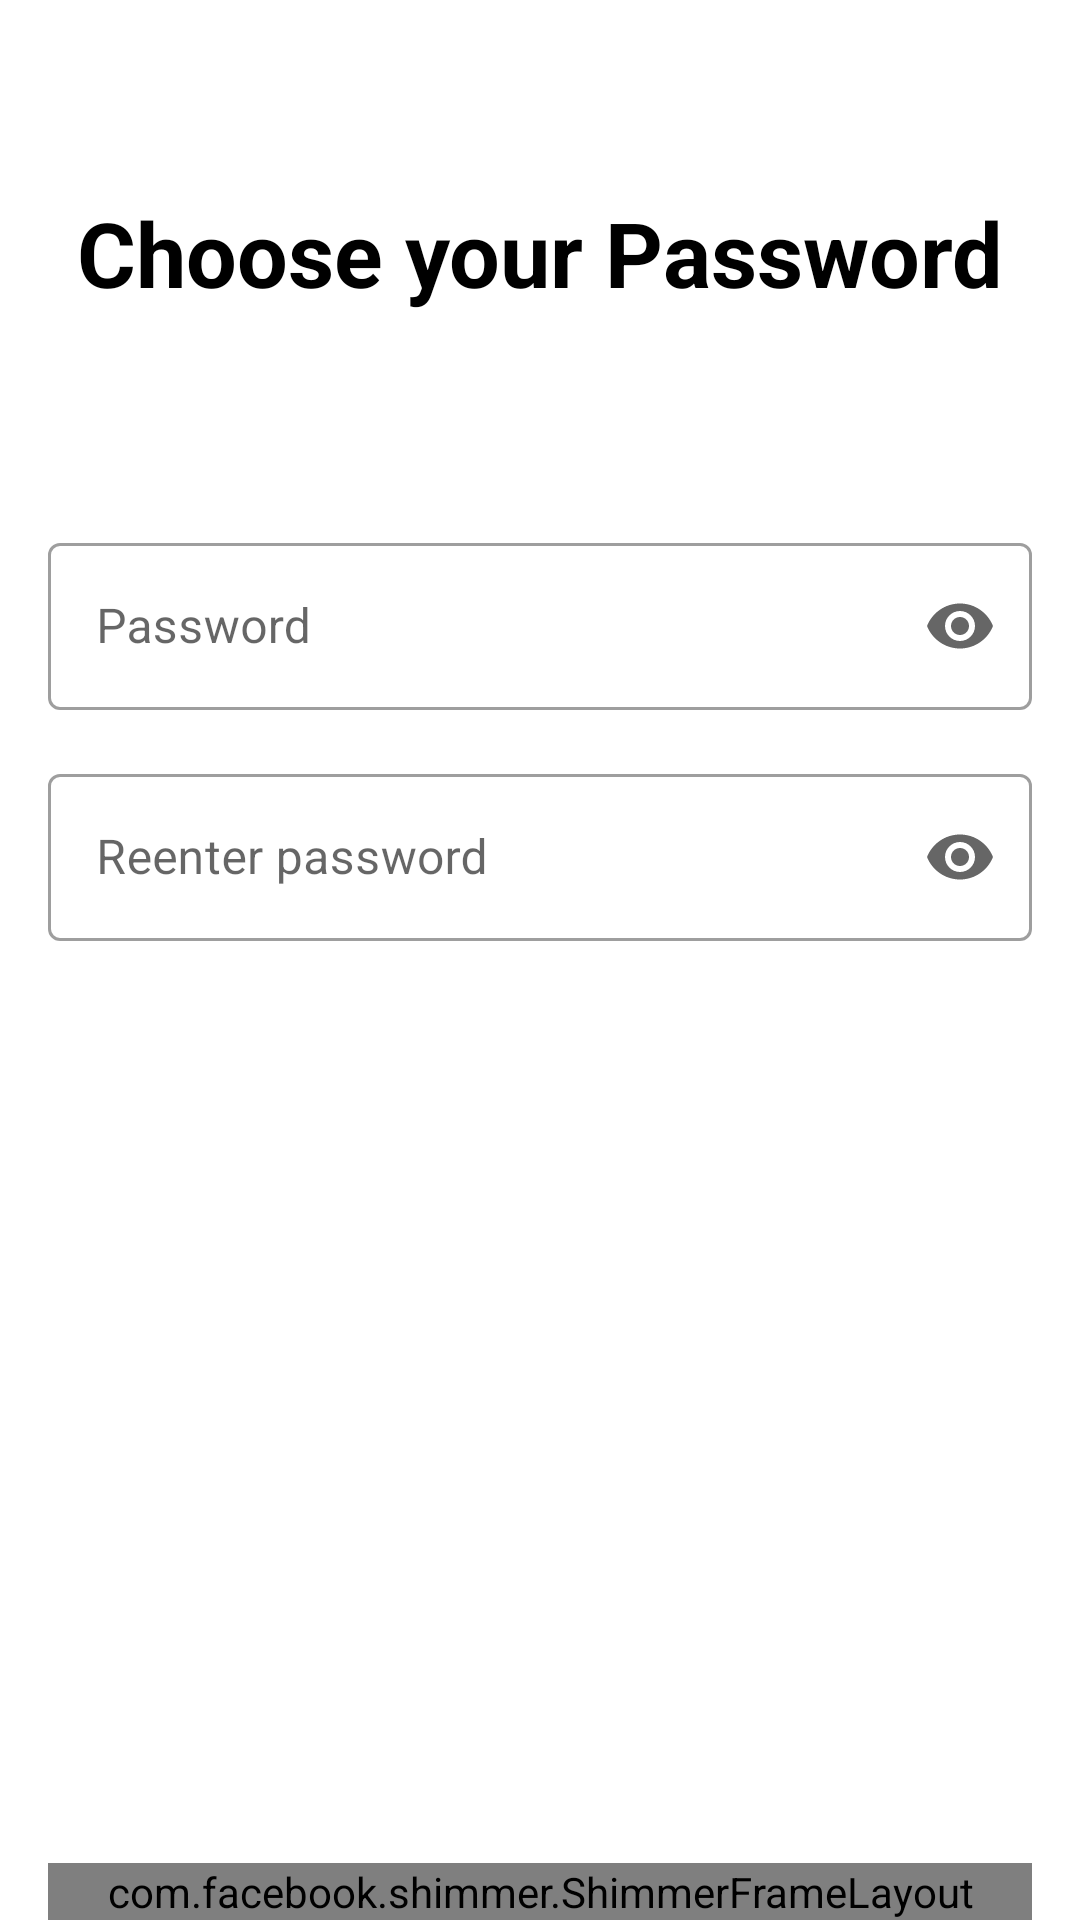

Layout XML and referenced resources for this Android screen:
<!-- AndroidManifest.xml: application theme Theme.CarRental -->
<!-- res/layout/fragment_choose_password.xml -->
<?xml version="1.0" encoding="utf-8"?>
<layout xmlns:tools="http://schemas.android.com/tools"
    xmlns:android="http://schemas.android.com/apk/res/android"
    xmlns:app="http://schemas.android.com/apk/res-auto">
    <data>
        <variable
            name="errorPassword"
            type="String" />

        <variable
            name="validationInProgress"
            type="Boolean" />
    </data>

    <androidx.constraintlayout.widget.ConstraintLayout android:layout_width="match_parent"
        android:layout_height="match_parent">
        <ImageView
            android:id="@+id/bt_back"
            android:layout_width="32dp"
            android:layout_height="32dp"
            android:layout_marginStart="16dp"
            android:layout_marginTop="16dp"
            app:layout_constraintStart_toStartOf="parent"
            app:layout_constraintTop_toTopOf="parent"
            app:srcCompat="@drawable/ic_back_32" />

        <com.google.android.material.textfield.TextInputLayout
            android:id="@+id/tf_password"
            style="@style/Widget.MaterialComponents.TextInputLayout.OutlinedBox"
            android:layout_width="match_parent"
            android:layout_height="wrap_content"
            android:layout_marginStart="16dp"
            android:layout_marginTop="24dp"
            android:layout_marginEnd="16dp"
            android:hint="@string/screens_register_hint_password"
            app:endIconMode= "password_toggle"
            app:errorText="@{errorPassword}"
            app:errorTextAppearance="@style/inputFieldErrorAppearance"
            app:hintTextAppearance="@style/inputFieldLabelAppearance"
            app:layout_constraintBottom_toTopOf="@+id/shimmer_bt_next"
            app:layout_constraintEnd_toEndOf="parent"
            app:layout_constraintStart_toStartOf="parent"
            app:layout_constraintTop_toBottomOf="@+id/tv_choose_password"
            app:layout_constraintVertical_bias="0.110000014">

            <com.google.android.material.textfield.TextInputEditText
                android:id="@+id/tf_password_edit_text"
                android:layout_width="match_parent"
                android:layout_height="wrap_content"
                android:inputType="textPassword"
                />
        </com.google.android.material.textfield.TextInputLayout>

        <com.google.android.material.textfield.TextInputLayout
            android:id="@+id/tf_reenter_password"
            style="@style/Widget.MaterialComponents.TextInputLayout.OutlinedBox"
            android:layout_width="match_parent"
            android:layout_height="wrap_content"
            android:layout_marginStart="16dp"
            android:layout_marginTop="16dp"
            android:layout_marginEnd="16dp"
            android:hint="@string/screens_register_hint_reenter_password"
            app:endIconMode="password_toggle"
            app:errorTextAppearance="@style/inputFieldErrorAppearance"
            app:hintTextAppearance="@style/inputFieldLabelAppearance"
            app:layout_constraintBottom_toTopOf="@+id/shimmer_bt_next"
            app:layout_constraintEnd_toEndOf="parent"
            app:layout_constraintStart_toStartOf="parent"
            app:layout_constraintTop_toBottomOf="@+id/tf_password"
            app:layout_constraintVertical_bias="0.0">

            <com.google.android.material.textfield.TextInputEditText
                android:id="@+id/tf_reenter_password_edit_text"
                android:layout_width="match_parent"
                android:layout_height="wrap_content"
                android:inputType="textPassword" />
        </com.google.android.material.textfield.TextInputLayout>

        <com.facebook.shimmer.ShimmerFrameLayout
            android:id="@+id/shimmer_bt_next"
            android:layout_width="0dp"
            android:layout_height="wrap_content"
            android:layout_marginStart="16dp"
            android:layout_marginEnd="16dp"
            app:layout_constraintBottom_toBottomOf="parent"
            app:layout_constraintEnd_toEndOf="parent"
            app:layout_constraintStart_toStartOf="parent"
            app:shimmer_auto_start="false"
            app:shimmer_repeat_mode="restart"
            app:shimmerActive="@{validationInProgress}"
            >

            <com.google.android.material.button.MaterialButton
                android:id="@+id/bt_next"
                android:layout_width="match_parent"
                android:layout_height="60dp"
                android:enabled="false"
                android:text="@string/next"
                app:backgroundTint="@color/colorPrimary" />

        </com.facebook.shimmer.ShimmerFrameLayout>

        <TextView
            android:id="@+id/tv_choose_password"
            style="@style/title"
            android:layout_width="wrap_content"
            android:layout_height="wrap_content"
            android:layout_marginStart="16dp"
            android:layout_marginTop="16dp"
            android:layout_marginEnd="16dp"
            android:text="@string/choose_password"
            app:layout_constraintEnd_toEndOf="parent"
            app:layout_constraintStart_toStartOf="parent"
            app:layout_constraintTop_toBottomOf="@+id/bt_back" />

    </androidx.constraintlayout.widget.ConstraintLayout>
</layout>
<!-- resources referenced by this layout -->
<resources>
  <color name="colorPrimary">#5555F2</color>
  <string name="choose_password">Choose your Password</string>
  <string name="screens_register_hint_password">Password</string>
  <string name="screens_register_hint_reenter_password">Reenter password</string>
  <style name="inputFieldErrorAppearance">
          <item name="android:textSize">15sp</item>
          <item name="android:textColor">#ff0000</item>
      </style>
  <style name="inputFieldLabelAppearance">
          <item name="android:textSize">12sp</item>
      </style>
  <style name="title" parent="important_text">
          <item name="android:textSize">30dp</item>
      </style>
  <style name="Theme.CarRental" parent="Theme.MaterialComponents.DayNight.NoActionBar">
          
          <item name="colorPrimary">@color/colorPrimary</item>
          <item name="colorPrimaryVariant">@color/purple_700</item>
          <item name="colorOnPrimary">@color/white</item>
          
          <item name="colorSecondary">@color/teal_200</item>
          <item name="colorSecondaryVariant">@color/teal_700</item>
          <item name="colorOnSecondary">@color/black</item>
          
          <item name="android:statusBarColor" tools:targetApi="l">?attr/colorPrimaryVariant</item>
          
      </style>
  <style name="important_text">
          <item name="android:textSize">20sp</item>
          <item name="android:textStyle">bold</item>
          <item name="android:textColor">#000000</item>
          <item name="android:gravity">center</item>
      </style>
  <color name="purple_700">#FF3700B3</color>
  <color name="white">#FFFFFFFF</color>
  <color name="teal_200">#FF03DAC5</color>
  <color name="teal_700">#FF018786</color>
  <color name="black">#FF000000</color>
</resources>
